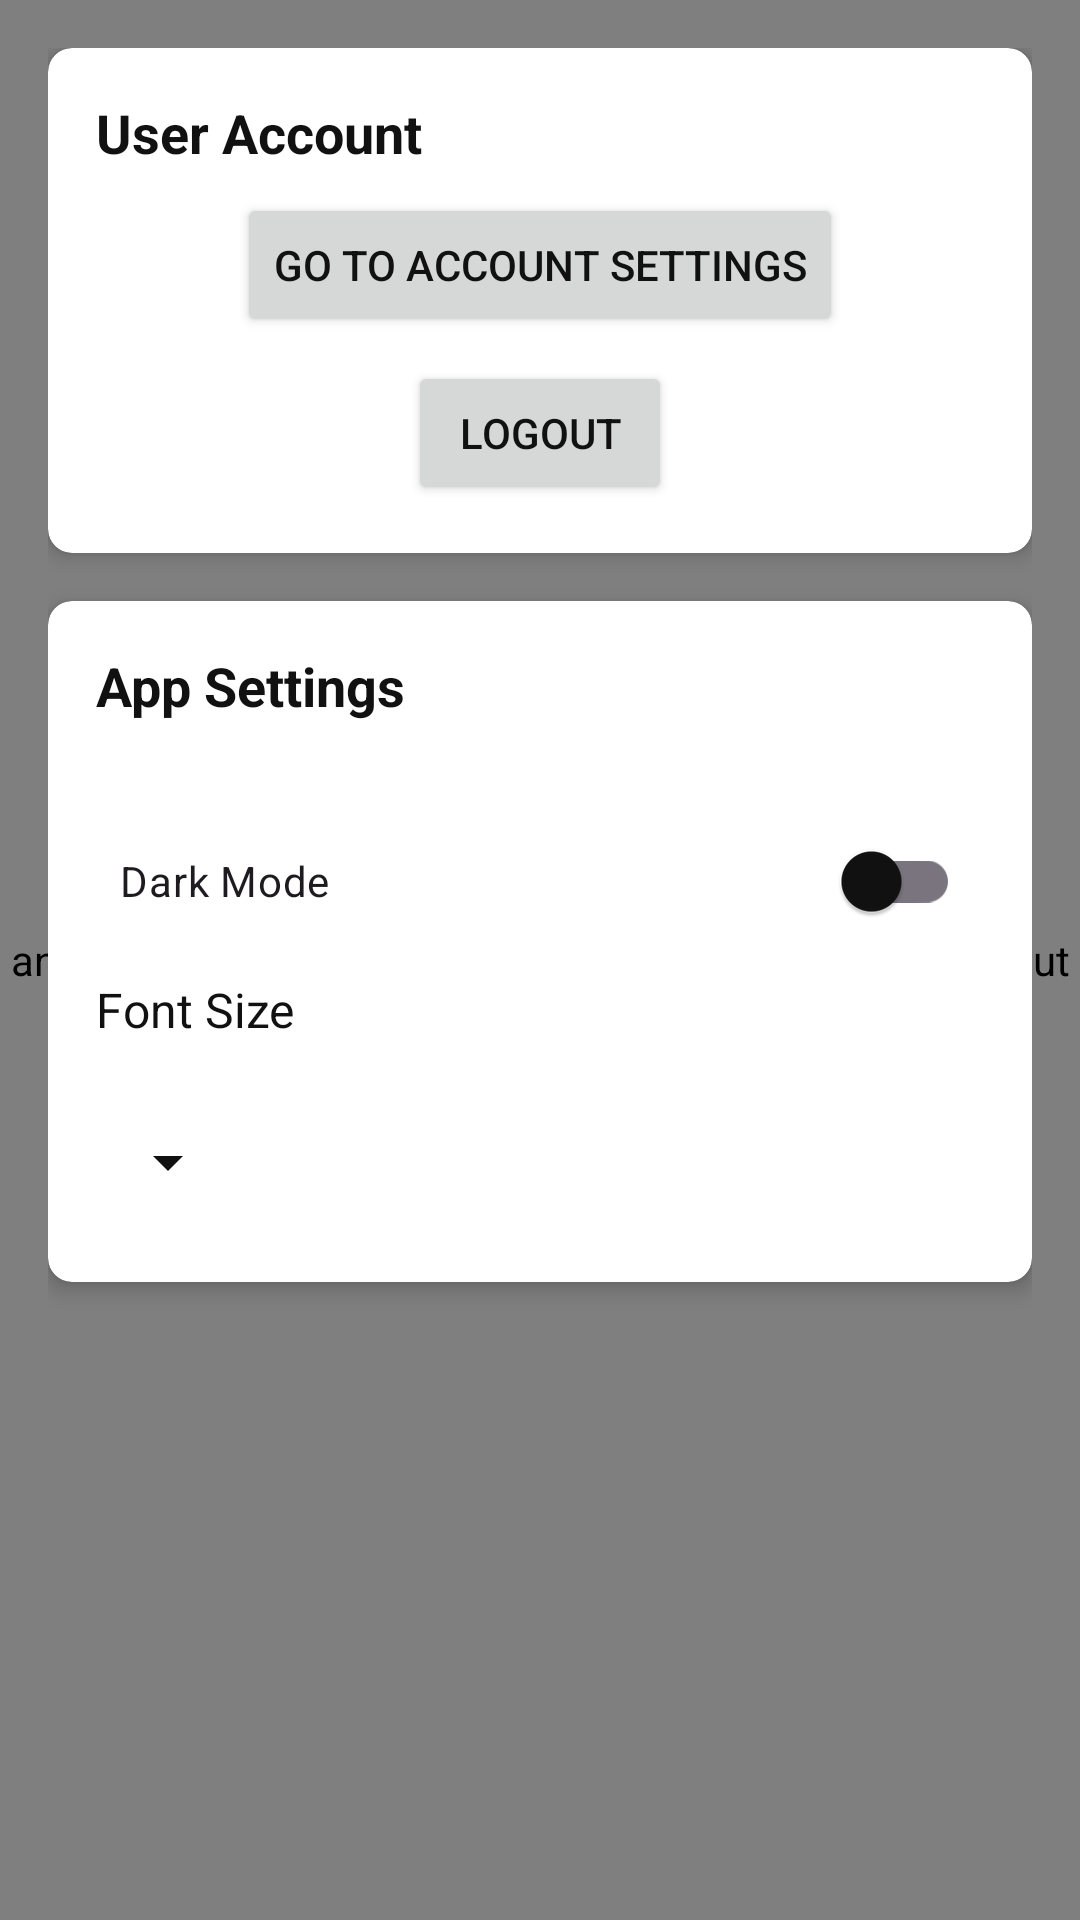

This screen was rendered from an Android layout file. Write that file and the resources it references.
<!-- AndroidManifest.xml: application theme Theme_Personfinanceapp -->
<!-- res/layout/settings.xml -->
<?xml version="1.0" encoding="utf-8"?>
<androidx.drawerlayout.widget.DrawerLayout xmlns:android="http://schemas.android.com/apk/res/android"
    xmlns:app="http://schemas.android.com/apk/res-auto"
    android:id="@+id/drawer_layout"
    android:layout_width="match_parent"
    android:layout_height="match_parent">

    
    <RelativeLayout
        android:layout_width="match_parent"
        android:layout_height="match_parent">

        
        <androidx.swiperefreshlayout.widget.SwipeRefreshLayout
            android:id="@+id/swipe_refresh_layout"
            android:layout_width="match_parent"
            android:layout_height="match_parent" />

        
        <ScrollView
            android:layout_width="match_parent"
            android:layout_height="match_parent"
            android:padding="16dp">

            <LinearLayout
                android:layout_width="match_parent"
                android:layout_height="wrap_content"
                android:dividerPadding="8dp"
                android:orientation="vertical"
                android:showDividers="middle">

                
                <androidx.cardview.widget.CardView
                    android:layout_width="match_parent"
                    android:layout_height="wrap_content"
                    android:layout_marginBottom="16dp"
                    app:cardCornerRadius="8dp"
                    app:cardElevation="4dp">

                    <LinearLayout
                        android:layout_width="match_parent"
                        android:layout_height="wrap_content"
                        android:orientation="vertical"
                        android:padding="16dp">

                        <TextView
                            android:layout_width="wrap_content"
                            android:layout_height="wrap_content"
                            android:paddingBottom="8dp"
                            android:text="@string/user_account"
                            android:textSize="18sp"
                            android:textStyle="bold" />

                        <Button
                            android:id="@+id/account_button"
                            android:layout_width="wrap_content"
                            android:layout_height="wrap_content"
                            android:layout_gravity="center"
                            android:padding="12dp"
                            android:text="@string/account_settings" />

                        <Button
                            android:id="@+id/logout_button"
                            android:layout_width="wrap_content"
                            android:layout_height="wrap_content"
                            android:layout_gravity="center"
                            android:layout_marginTop="8dp"
                            android:text="@string/logout" />
                    </LinearLayout>
                </androidx.cardview.widget.CardView>

                
                <androidx.cardview.widget.CardView
                    android:layout_width="match_parent"
                    android:layout_height="wrap_content"
                    android:layout_marginBottom="16dp"
                    app:cardCornerRadius="8dp"
                    app:cardElevation="4dp">

                    <LinearLayout
                        android:layout_width="match_parent"
                        android:layout_height="wrap_content"
                        android:orientation="vertical"
                        android:padding="16dp">

                        <TextView
                            android:layout_width="wrap_content"
                            android:layout_height="wrap_content"
                            android:paddingBottom="8dp"
                            android:text="@string/app_settings"
                            android:textSize="18sp"
                            android:textStyle="bold" />

                        <com.google.android.material.switchmaterial.SwitchMaterial
                            android:id="@+id/dark_mode"
                            android:layout_width="match_parent"
                            android:layout_height="wrap_content"
                            android:padding="8dp"
                            android:text="@string/dark_mode" />

                        <TextView
                            android:layout_width="wrap_content"
                            android:layout_height="wrap_content"
                            android:paddingTop="8dp"
                            android:text="@string/font_size"
                            android:textSize="16sp" />

                        <Spinner
                            android:id="@+id/font_size_spinner"
                            android:layout_width="wrap_content"
                            android:layout_height="wrap_content"
                            android:layout_marginTop="16dp"
                            android:minHeight="48dp" />

                    </LinearLayout>
                </androidx.cardview.widget.CardView>
            </LinearLayout>
        </ScrollView>
    </RelativeLayout>
</androidx.drawerlayout.widget.DrawerLayout>
<!-- resources referenced by this layout -->
<resources>
  <string name="account_settings">Go to Account Settings</string>
  <string name="app_settings">App Settings\n</string>
  <string name="dark_mode">Dark Mode</string>
  <string name="font_size">Font Size</string>
  <string name="logout">Logout</string>
  <string name="user_account">User Account</string>
  <style name="Theme_Personfinanceapp" parent="Theme.Material3.DayNight.NoActionBar">
          <item name="colorPrimary">@color/md_theme_light_primary</item>
          <item name="colorPrimaryVariant">@color/md_theme_light_primaryContainer</item>
          <item name="colorOnPrimary">@color/md_theme_light_onPrimary</item>
          <item name="colorSecondary">@color/md_theme_light_secondary</item>
          <item name="colorOnSecondary">@color/md_theme_light_onSecondary</item>
          <item name="colorBackground">@color/md_theme_light_background</item>
          <item name="colorOnBackground">@color/md_theme_light_onBackground</item>
          <item name="colorSurface">@color/md_theme_light_surface</item>
          <item name="colorOnSurface">@color/md_theme_light_onSurface</item>
          <item name="colorError">@color/md_theme_light_error</item>
          <item name="colorOnError">@color/md_theme_light_onError</item>
          <item name="android:textColor">@color/my_primary_text_color</item>
          <item name="android:textColorSecondary">@color/my_secondary_text_color</item>"
          <item name="toolbarStyle">@style/MyToolbarStyle</item>
      </style>
  <color name="md_theme_light_primary">#FFAB91</color>
  <color name="md_theme_light_primaryContainer">#FFCCBC</color>
  <color name="md_theme_light_onPrimary">#111111</color>
  <color name="md_theme_light_secondary">#FFCCBC</color>
  <color name="md_theme_light_onSecondary">#111111</color>
  <color name="md_theme_light_background">#F0F0F0</color>
  <color name="md_theme_light_onBackground">#000000</color>
  <color name="md_theme_light_surface">#FFFFFF</color>
  <color name="md_theme_light_onSurface">#111111</color>
  <color name="md_theme_light_error">#B3261E</color>
  <color name="md_theme_light_onError">#FFFFFF</color>
  <color name="my_primary_text_color">#111111</color>
  <color name="my_secondary_text_color">#111111</color>
  <style name="MyToolbarStyle" parent="Widget.Material3.Toolbar">
          <item name="titleTextAppearance">@style/MyToolbarTitleTextAppearance</item>
      </style>
  <style name="MyToolbarTitleTextAppearance" parent="TextAppearance.Material3.TitleLarge">
          <item name="android:textColor">?attr/colorOnPrimary</item>
          <item name="android:textSize">20sp</item>
      </style>
</resources>
